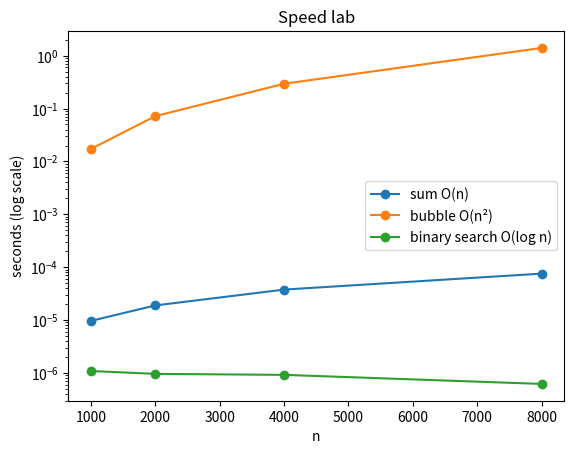

Here is the Python script that generated this plot:
import random
import time
import matplotlib.pyplot as plt


def total(a):
    t = 0
    for x in a:
        t += x
    return t


def bubble(a):
    a = a[:]
    for p in range(len(a) - 1):
        for i in range(len(a) - 1 - p):
            if a[i] > a[i + 1]:
                a[i], a[i + 1] = a[i + 1], a[i]
    return a


def bsearch(a, target):
    lo, hi = 0, len(a) - 1
    while lo <= hi:
        mid = (lo + hi) // 2
        if a[mid] == target:
            return mid
        if a[mid] < target:
            lo = mid + 1
        else:
            hi = mid - 1
    return -1


def best_time(fn, *args):
    best = float("inf")
    for _ in range(3):
        s = time.perf_counter()
        fn(*args)
        best = min(best, time.perf_counter() - s)
    return best


sizes = [1000, 2000, 4000, 8000]
times = {"sum O(n)": [], "bubble O(n²)": [], "binary search O(log n)": []}
for n in sizes:
    data = [random.random() for _ in range(n)]
    srt = sorted(data)
    times["sum O(n)"].append(best_time(total, data))
    times["bubble O(n²)"].append(best_time(bubble, data[: n // 4]) * 16)   # scaled to keep it quick
    times["binary search O(log n)"].append(best_time(bsearch, srt, srt[n // 3]))

print(f"{'n':>6} " + " ".join(f"{k:>24}" for k in times))
for i, n in enumerate(sizes):
    print(f"{n:>6} " + " ".join(f"{times[k][i]:>24.6f}" for k in times))

for name, ts in times.items():
    plt.plot(sizes, ts, marker="o", label=name)
plt.yscale("log")
plt.xlabel("n")
plt.ylabel("seconds (log scale)")
plt.legend()
plt.title("Speed lab")
plt.show()
# Conclusion: doubling n roughly doubled the sum time (O(n)), roughly quadrupled bubble sort (O(n²)),
# and barely changed binary search (O(log n)) – matching the Big-O predictions.
